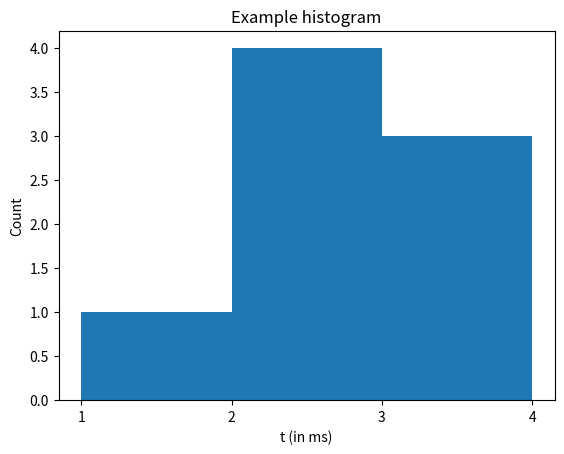

Here is the Python script that generated this plot:
# Creating the histogram without specifying color options
from matplotlib import pyplot as plt

# Data points that fit the bin counts: [1,2): 1, [2,3): 4, [3,4): 3
data = [1.5] + [2.5] * 4 + [3.5] * 3

# Defining bin edges
bins = [1, 2, 3, 4]


plt.hist(data, bins=bins)

# Adjusting x-axis to match the bins
plt.xticks(bins)

# Adding titles and labels
plt.title("Example histogram")
plt.xlabel("t (in ms)")
plt.ylabel("Count")

# Display the plot
plt.show()